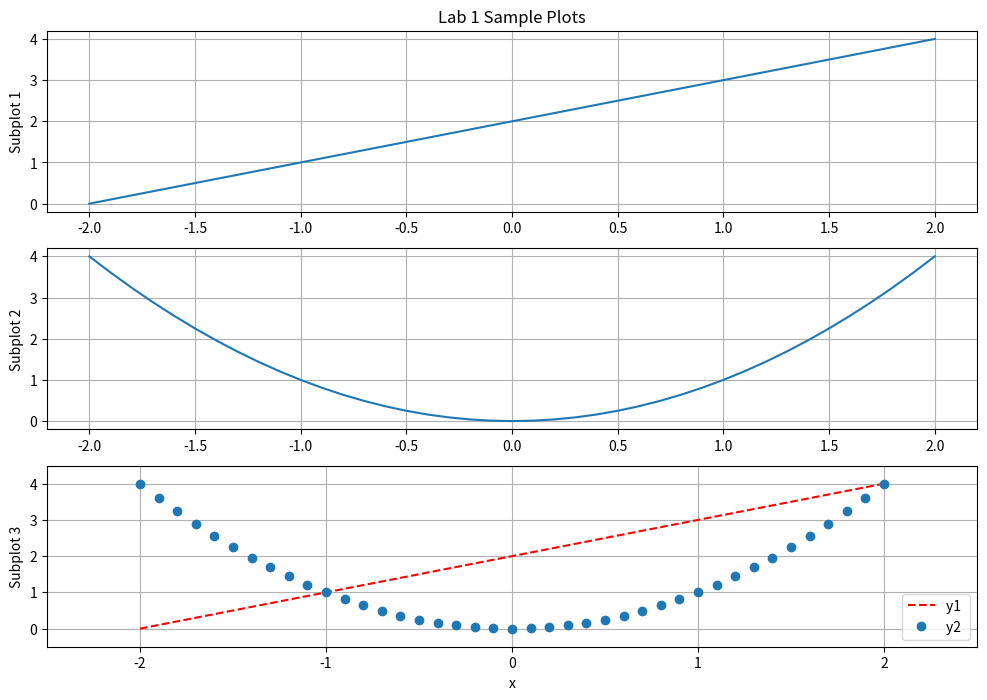

This chart was generated by the following Python code:
# -*- coding: utf-8 -*-
################################################################
##
# Ben Bunce #
# ECE351 - 52 #
# Lab 1 #
# 9.9.2021 #
##
################################################################

import numpy as np
import scipy . signal as sig
import time
import matplotlib . pyplot as plt

###############################
        ##  Part 2  ##
###############################

t = 1
print ( t )
print ("t =",t )
print ("t =",t ," seconds ")
print ("t is now =",t /3 , "\n... and can be rounded using ‘round () ‘",round ( t /3 ,4) )

print ("\n",3**2,"\n")

###### Matrix and Lists ######

list1 = [0 ,1 ,2 ,3]
print ("list1 :", list1 )
list2 = [[0] ,[1] ,[2] ,[3]]
print ("list2 :", list2 )
list3 = [[0 ,1] ,[2 ,3]]
print ("list3 :", list3 )
array1 = np . array ([0 ,1 ,2 ,3])
print ("array1 :", array1 )
array2 = np . array ([[0] ,[1] ,[2] ,[3]])
print ("array2 :", array2 )
array3 = np . array ([[0 ,1] ,[2 ,3]])
print ("array3 :", array3 )

print("\n")

print ( np . pi )

print("\n")

print ( np . arange (4) ,"\n",
np . arange (0 ,2 ,0.5) ,"\n",
np . linspace (0 ,1.5 ,4),"\n")

list1 = [1 ,2 ,3 ,4 ,5]
array1 = np . array ( list1 )
print ("list1 :", list1 [0] , list1 [4])
print ("array1 :", array1 [0] , array1 [4])
array2 = np . array ([[1 ,2 ,3 ,4 ,5] , [6 ,7 ,8 ,9 ,10]])
list2 = list ( array2 )
print ("array2 :", array2 [0 ,2] , array2 [1 ,4])
print ("list2 :", list2 [0] , list2 [1], "\n")

print ( array2 [: ,2] , array2 [0 ,:], "\n")

print ("1x3:", np . zeros (3) )
print ("2x2:", np . zeros ((2 ,2) ) )
print ("2x3:", np . ones ((2 ,3) ) )

print("\n")

###### Plotting ######

steps = 0.1 # step size
x = np . arange ( -2 ,2+ steps , steps )
y1 = x + 2
y2 = x **2

plt . figure ( figsize =(12 ,8) ) 
plt . subplot (3 ,1 ,1) # subplot 1: subplot format (row , column , number )
plt . plot (x , y1 ) # choosing plot variables for x and y axes
plt . title ("Lab 1 Sample Plots") # title for entire figure

plt . ylabel ("Subplot 1") # label for subplot 1
plt . grid ( True ) # show grid on plot

plt . subplot (3 ,1 ,2) # subplot 2
plt . plot (x , y2 )

plt . ylabel ("Subplot 2") # label for subplot 2
plt . grid ( which ='both') # use major and minor grids

plt . subplot (3 ,1 ,3) # subplot 3
plt . plot (x , y1 ,"--r", label ="y1 ")
plt . plot (x , y2 ,"o", label ="y2 ") # plotting both functions on one plot
plt . axis ([ -2.5 , 2.5 , -0.5 , 4.5]) # define axis
plt . grid ( True )
plt . legend ( loc ="lower right") # prints legend on the plot
plt . xlabel ("x") # x- axis label for all three subplots ( entire figure )
plt . ylabel ("Subplot 3") # label for subplot 3
plt . show ()

###### Complex Numbers ######

cRect = 2 + 3j
print ( cRect )

cPol = abs( cRect ) * np . exp (1j * np . angle ( cRect ) )
print ( cPol ) # stores in rectangular form

cRect2 = np . real ( cPol ) + 1j * np . imag ( cPol )
print ( cRect2 ) # converting from polar to rectangular

#print ("\n", np . sqrt (3*5 - 5*5) )

print ("\n", np . sqrt (3*5 - 5*5 + 0j ) )




